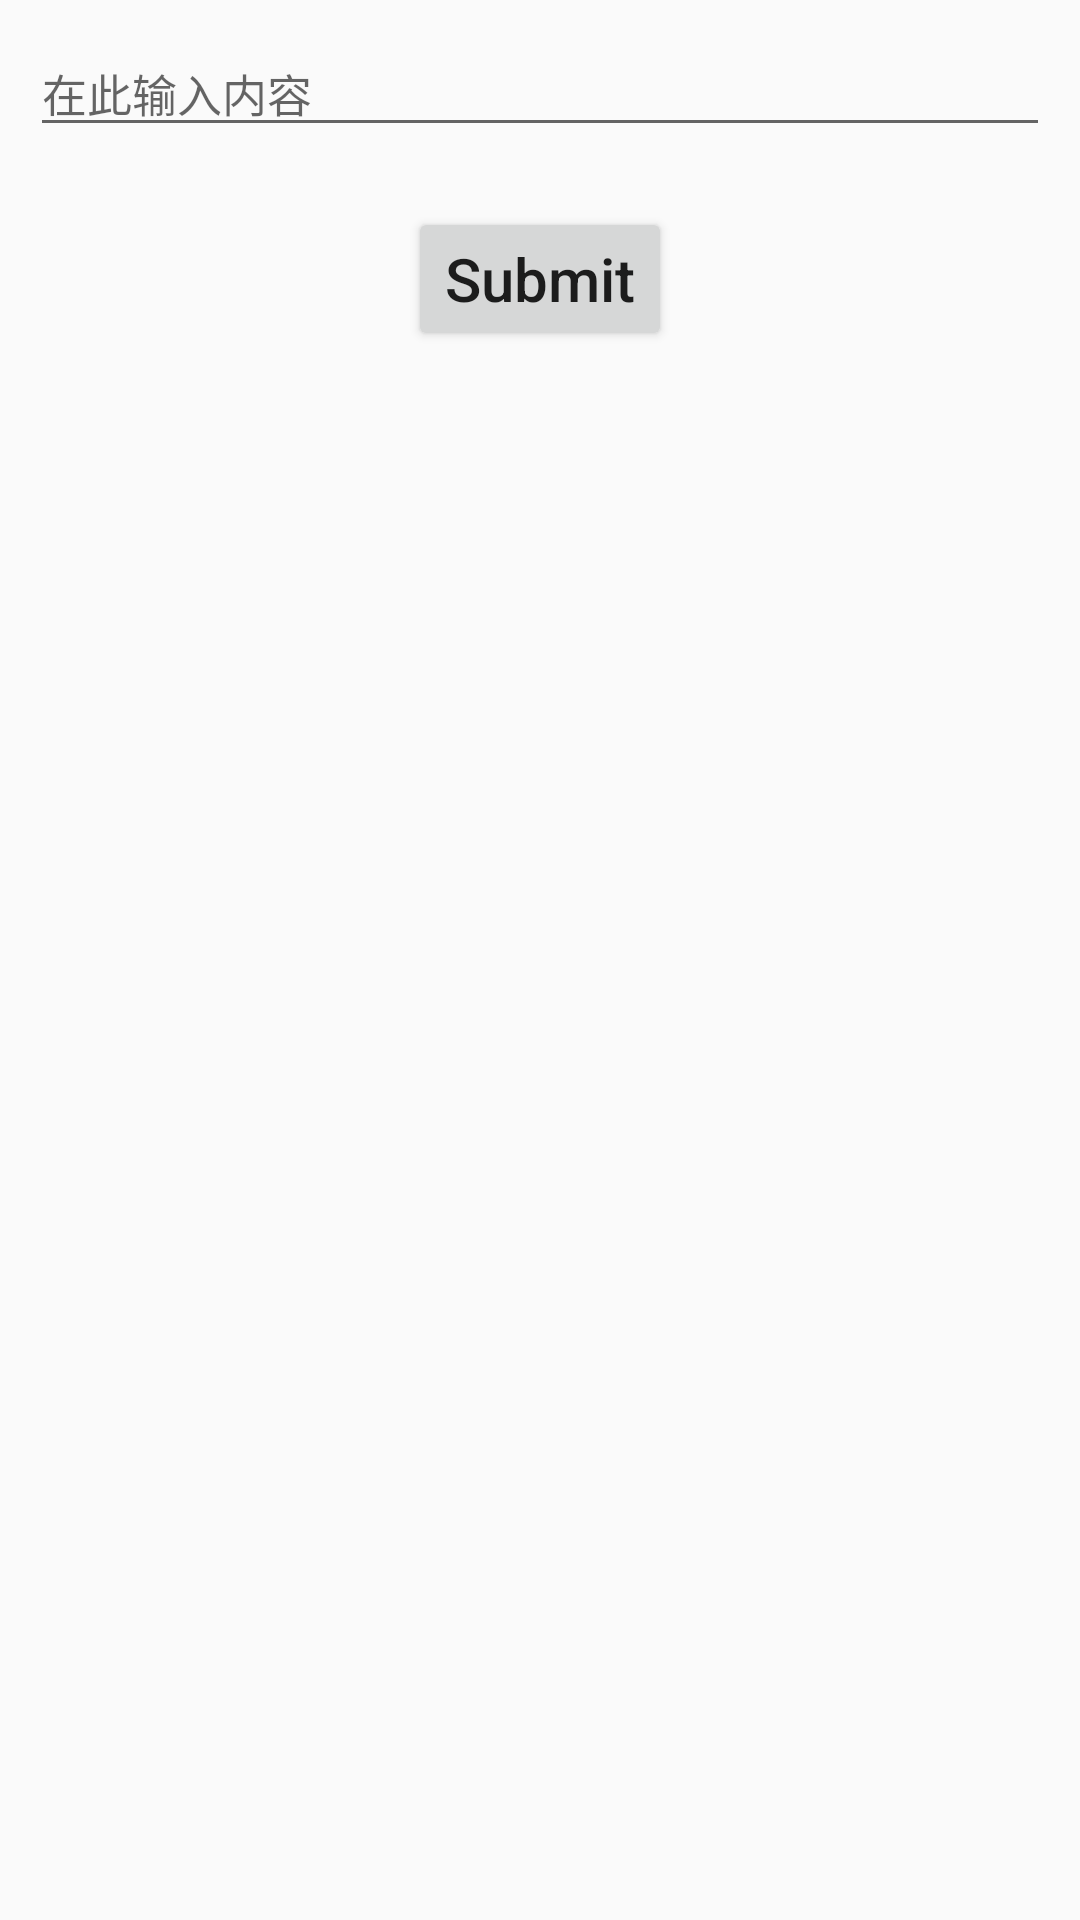

Produce the Android XML layout that renders to this screen, including the resource entries it uses.
<!-- AndroidManifest.xml: application theme AppTheme -->
<!-- res/layout/activity_second.xml -->
<?xml version="1.0" encoding="utf-8"?>
<LinearLayout xmlns:android="http://schemas.android.com/apk/res/android"
    android:orientation="vertical" android:layout_width="match_parent"
    android:layout_height="match_parent">

    <EditText
        android:id="@+id/text_input"
        android:layout_width="match_parent"
        android:layout_height="wrap_content"
        android:layout_margin="10dp"
        android:hint="在此输入内容"
        android:maxLines="5"
        android:textSize="15dp"/>

    <Button
        android:id="@+id/button_submit"
        android:layout_width="wrap_content"
        android:layout_height="wrap_content"
        android:layout_marginTop="10dp"
        android:layout_gravity="center_horizontal|bottom"
        android:text="Submit"
        android:textSize="20dp"
        android:textAllCaps="false"/>

</LinearLayout>
<!-- resources referenced by this layout -->
<resources>
  <style name="AppTheme" parent="Theme.AppCompat.Light.NoActionBar">
          
          <item name="colorPrimary">#FFFFC107</item>
          <item name="colorPrimaryDark">#FFFFC107</item>
          <item name="colorAccent">#ffc107</item>
  
      </style>
</resources>
